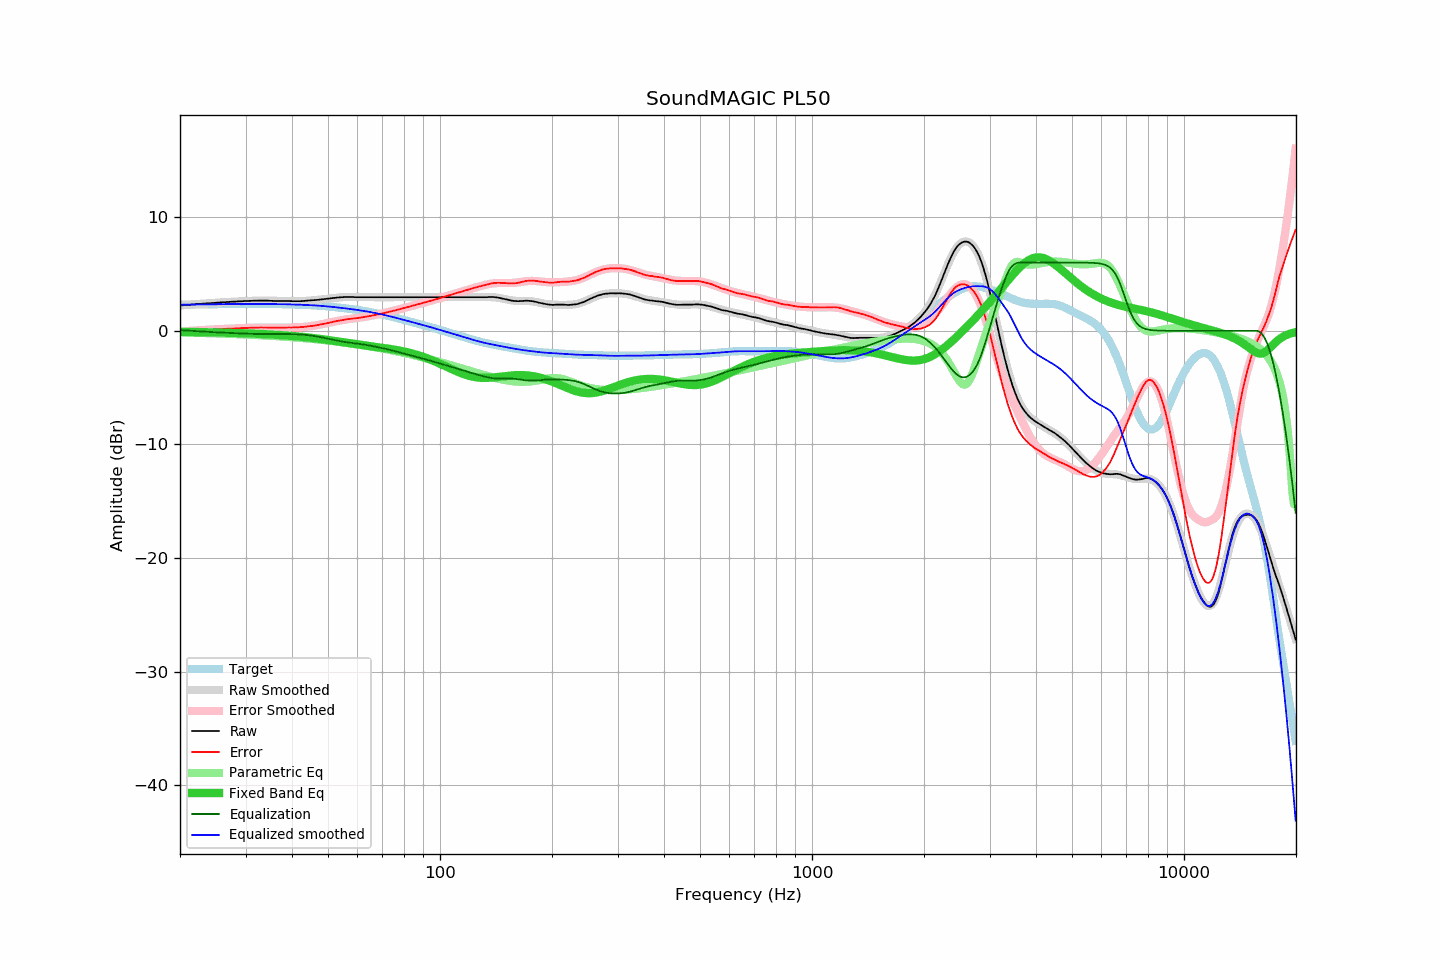

Values plotted in this chart, from the file beside it:
frequency, raw, error, smoothed, error_smoothed, equalization, parametric_eq, equalized_raw, equalized_smoothed, target
20.00, 2.23, -0.06, 2.23, -0.06, 0.06, -0.09, 2.29, 2.29, 2.29
20.20, 2.24, -0.06, 2.24, -0.06, 0.06, -0.09, 2.29, 2.29, 2.29
20.40, 2.25, -0.05, 2.25, -0.05, 0.05, -0.09, 2.29, 2.29, 2.29
20.61, 2.27, -0.03, 2.26, -0.04, 0.04, -0.09, 2.30, 2.30, 2.30
20.81, 2.28, -0.02, 2.27, -0.03, 0.03, -0.09, 2.30, 2.30, 2.30
21.02, 2.29, -0.02, 2.28, -0.02, 0.02, -0.10, 2.30, 2.30, 2.30
21.23, 2.30, -0.01, 2.30, -0.01, 0.01, -0.10, 2.30, 2.30, 2.30
21.44, 2.31, 0.00, 2.31, 0.00, -0.00, -0.10, 2.30, 2.31, 2.31
21.66, 2.32, 0.01, 2.32, 0.01, -0.01, -0.10, 2.30, 2.31, 2.31
21.87, 2.33, 0.02, 2.33, 0.02, -0.02, -0.11, 2.31, 2.31, 2.31
22.09, 2.34, 0.02, 2.34, 0.03, -0.03, -0.11, 2.31, 2.31, 2.31
22.31, 2.36, 0.04, 2.35, 0.04, -0.04, -0.11, 2.32, 2.31, 2.32
22.54, 2.37, 0.05, 2.36, 0.05, -0.05, -0.11, 2.32, 2.32, 2.32
22.76, 2.38, 0.06, 2.37, 0.06, -0.06, -0.12, 2.32, 2.32, 2.32
22.99, 2.39, 0.07, 2.38, 0.07, -0.07, -0.12, 2.32, 2.32, 2.32
23.22, 2.40, 0.07, 2.40, 0.07, -0.07, -0.12, 2.32, 2.32, 2.32
23.45, 2.41, 0.08, 2.41, 0.08, -0.08, -0.12, 2.32, 2.32, 2.32
23.69, 2.42, 0.09, 2.42, 0.09, -0.09, -0.13, 2.33, 2.33, 2.33
23.92, 2.43, 0.10, 2.43, 0.10, -0.10, -0.13, 2.33, 2.33, 2.33
24.16, 2.44, 0.11, 2.44, 0.11, -0.11, -0.13, 2.33, 2.33, 2.33
24.40, 2.45, 0.11, 2.45, 0.11, -0.11, -0.14, 2.33, 2.33, 2.33
24.65, 2.46, 0.12, 2.46, 0.12, -0.12, -0.14, 2.33, 2.34, 2.34
24.89, 2.47, 0.13, 2.47, 0.13, -0.13, -0.14, 2.34, 2.34, 2.34
25.14, 2.48, 0.14, 2.48, 0.14, -0.14, -0.15, 2.34, 2.34, 2.34
25.39, 2.49, 0.14, 2.49, 0.14, -0.14, -0.15, 2.34, 2.34, 2.34
25.65, 2.50, 0.15, 2.49, 0.15, -0.15, -0.15, 2.35, 2.34, 2.35
25.91, 2.51, 0.16, 2.50, 0.16, -0.16, -0.16, 2.35, 2.35, 2.35
26.16, 2.52, 0.17, 2.51, 0.16, -0.16, -0.16, 2.35, 2.35, 2.35
26.43, 2.52, 0.16, 2.52, 0.17, -0.17, -0.16, 2.35, 2.35, 2.35
26.69, 2.53, 0.17, 2.53, 0.18, -0.18, -0.17, 2.35, 2.35, 2.35
26.96, 2.54, 0.18, 2.54, 0.18, -0.18, -0.17, 2.35, 2.35, 2.35
27.23, 2.55, 0.19, 2.55, 0.19, -0.19, -0.17, 2.36, 2.36, 2.36
27.50, 2.56, 0.20, 2.55, 0.20, -0.20, -0.18, 2.36, 2.36, 2.36
27.77, 2.56, 0.20, 2.56, 0.20, -0.20, -0.18, 2.35, 2.36, 2.36
28.05, 2.57, 0.21, 2.57, 0.21, -0.21, -0.19, 2.36, 2.36, 2.36
28.33, 2.58, 0.21, 2.58, 0.22, -0.22, -0.19, 2.36, 2.36, 2.36
28.62, 2.59, 0.22, 2.58, 0.22, -0.22, -0.20, 2.36, 2.36, 2.36
28.90, 2.60, 0.23, 2.59, 0.23, -0.23, -0.20, 2.37, 2.36, 2.36
29.19, 2.60, 0.23, 2.60, 0.23, -0.23, -0.21, 2.36, 2.36, 2.37
29.48, 2.61, 0.24, 2.61, 0.24, -0.24, -0.21, 2.37, 2.37, 2.37
29.78, 2.62, 0.25, 2.61, 0.25, -0.25, -0.22, 2.37, 2.37, 2.37
30.08, 2.62, 0.25, 2.62, 0.25, -0.25, -0.22, 2.36, 2.37, 2.37
30.38, 2.63, 0.26, 2.62, 0.26, -0.26, -0.23, 2.37, 2.37, 2.37
30.68, 2.63, 0.26, 2.63, 0.26, -0.26, -0.23, 2.36, 2.37, 2.37
30.99, 2.64, 0.27, 2.64, 0.27, -0.27, -0.24, 2.37, 2.37, 2.37
31.30, 2.64, 0.27, 2.64, 0.27, -0.27, -0.24, 2.36, 2.37, 2.37
31.61, 2.65, 0.28, 2.64, 0.28, -0.28, -0.25, 2.37, 2.37, 2.37
31.93, 2.65, 0.28, 2.65, 0.28, -0.28, -0.26, 2.37, 2.37, 2.37
32.24, 2.65, 0.28, 2.65, 0.28, -0.28, -0.26, 2.36, 2.37, 2.37
32.57, 2.66, 0.29, 2.65, 0.29, -0.29, -0.27, 2.37, 2.37, 2.37
32.89, 2.66, 0.29, 2.65, 0.29, -0.29, -0.28, 2.37, 2.37, 2.37
33.22, 2.66, 0.29, 2.65, 0.29, -0.29, -0.28, 2.37, 2.36, 2.36
33.55, 2.66, 0.29, 2.65, 0.29, -0.29, -0.29, 2.37, 2.36, 2.36
33.89, 2.66, 0.29, 2.65, 0.29, -0.29, -0.30, 2.37, 2.36, 2.36
34.23, 2.66, 0.29, 2.65, 0.29, -0.29, -0.30, 2.37, 2.36, 2.36
34.57, 2.65, 0.29, 2.65, 0.29, -0.29, -0.31, 2.36, 2.36, 2.36
34.92, 2.64, 0.28, 2.64, 0.29, -0.29, -0.32, 2.35, 2.36, 2.36
35.27, 2.64, 0.28, 2.64, 0.28, -0.28, -0.33, 2.35, 2.35, 2.36
35.62, 2.63, 0.27, 2.64, 0.28, -0.28, -0.34, 2.34, 2.35, 2.35
35.97, 2.63, 0.27, 2.63, 0.28, -0.28, -0.34, 2.34, 2.35, 2.35
... 635 more rows
